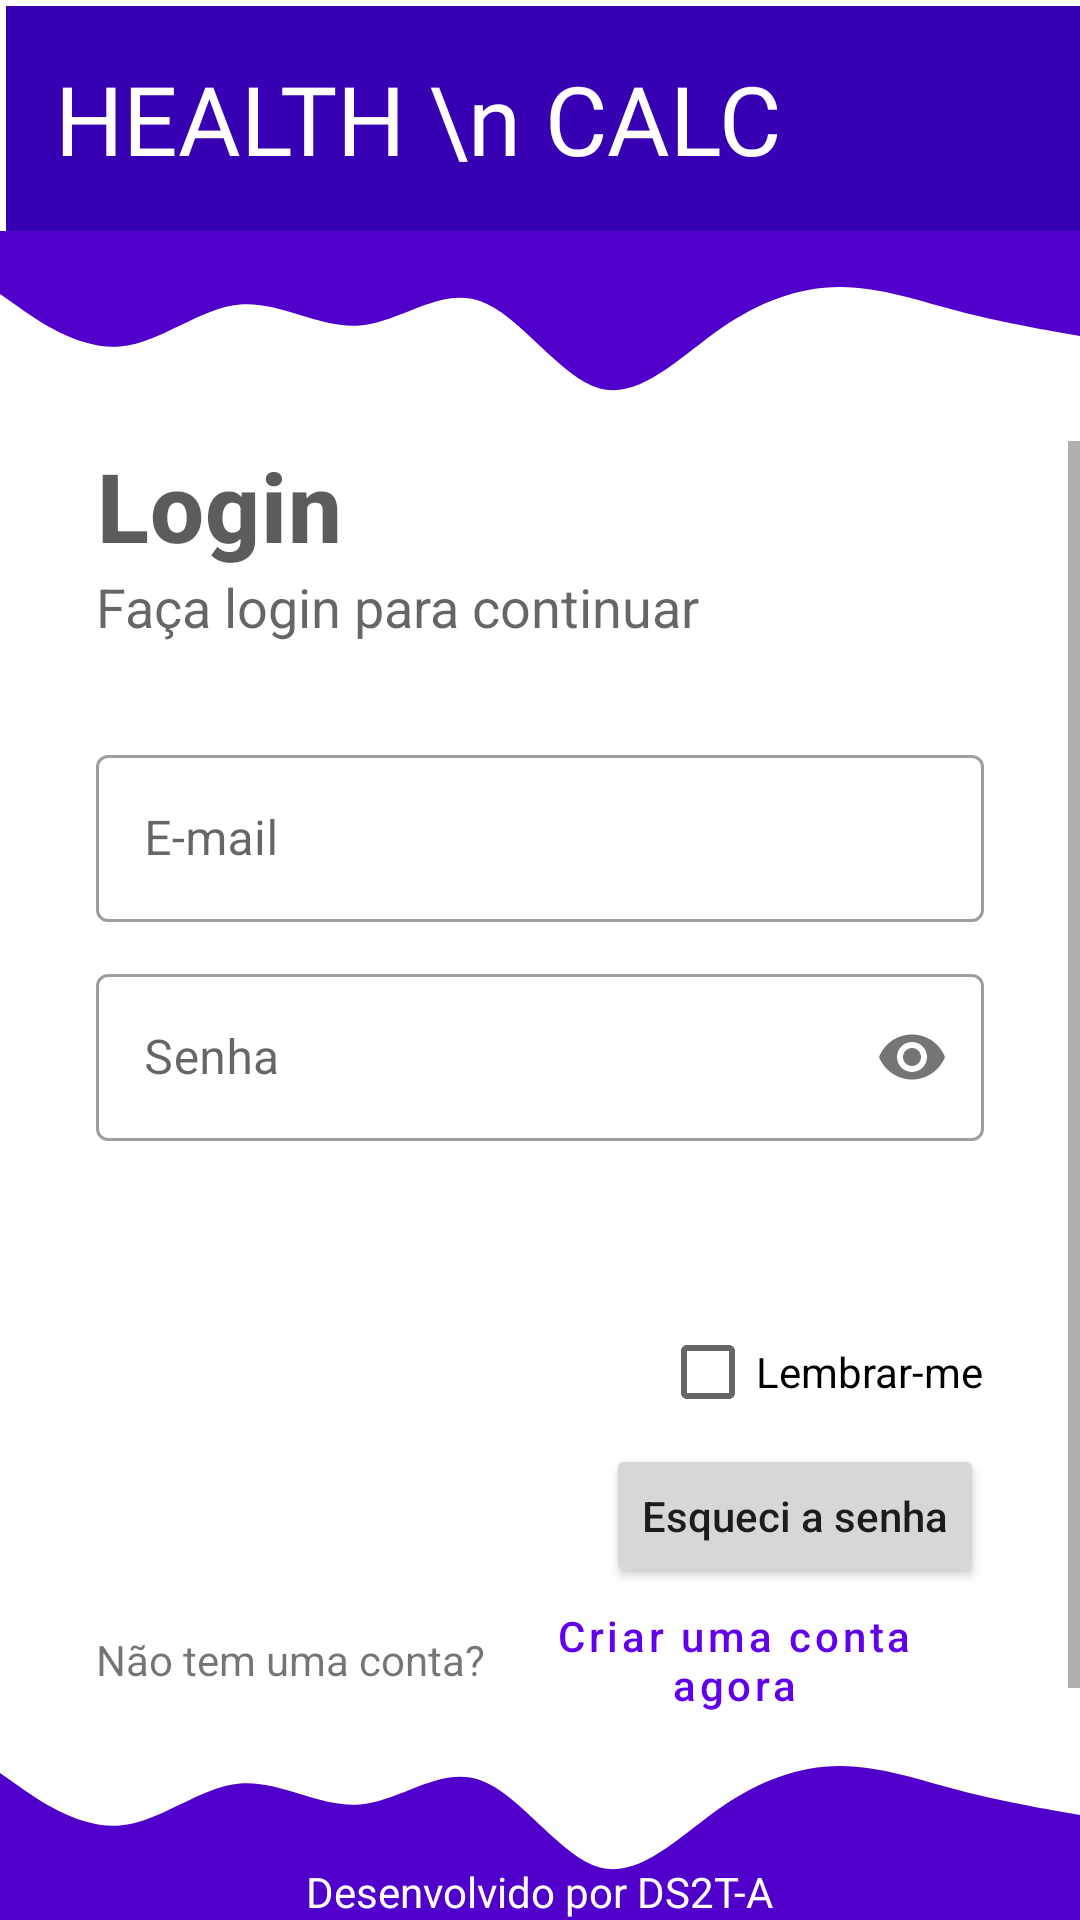

The Android layout XML behind this screen, and the referenced resources:
<!-- AndroidManifest.xml: application theme Theme.ImcApp -->
<!-- res/layout/activity_main.xml -->
<?xml version="1.0" encoding="utf-8"?>
<RelativeLayout
    xmlns:android="http://schemas.android.com/apk/res/android"
    xmlns:app="http://schemas.android.com/apk/res-auto"
    xmlns:tools="http://schemas.android.com/tools"
    android:layout_width="match_parent"
    android:layout_height="match_parent"

    tools:context=".ui.MainActivity" >

    <RelativeLayout
        android:id="@+id/rl_header"
        android:layout_width="match_parent"
        android:layout_height="wrap_content"
        android:layout_alignParentStart="true"
        android:layout_alignParentTop="true"
        android:layout_alignParentEnd="true"
        android:layout_marginStart="2dp"
        android:layout_marginTop="2dp"
        android:layout_marginEnd="-2dp"
        android:background="@color/purple_700"
        android:padding="16dp">

        <TextView
            android:id="@+id/tv_titulo"
            android:layout_width="wrap_content"
            android:layout_height="wrap_content"
            android:layout_alignParentStart="true"
            android:layout_alignParentTop="true"
            android:fontFamily="@font/audiowide"
            android:gravity="end"
            android:text="HEALTH \n CALC"
            android:textAppearance="@style/TextAppearance.AppCompat.Display2"
            android:textColor="@color/white"
            android:textSize="32sp" />

        <ImageView
            android:id="@+id/iv_titulo"
            android:layout_width="wrap_content"
            android:layout_height="wrap_content"
            android:layout_alignTop="@id/tv_titulo"
            android:layout_alignBottom="@id/tv_titulo"
            android:layout_alignParentEnd="true"
            android:src="@drawable/imc64" />


    </RelativeLayout>

    <ImageView
        android:id="@+id/iv_wave_top"
        android:layout_width="match_parent"
        android:layout_height="70dp"
        android:src="@drawable/wave"
        android:scaleType="fitXY"
        android:layout_below="@id/rl_header" />



    <ImageView
        android:id="@+id/iv_wave_bottom"
        android:layout_width="match_parent"
        android:layout_height="70dp"
        android:src="@drawable/wave_cima"
        android:scaleType="fitXY"
        android:layout_alignParentBottom="true"/>

    <TextView
        android:layout_width="wrap_content"
        android:layout_height="wrap_content"
        android:text="Desenvolvido por DS2T-A"
        android:layout_alignParentBottom="true"
        android:layout_centerInParent="true"
        android:textColor="@color/white"/>

    <ScrollView
        android:layout_width="match_parent"
        android:layout_height="match_parent"
        android:layout_below="@id/iv_wave_top"
        android:layout_above="@id/iv_wave_bottom">

        <LinearLayout
            android:layout_width="match_parent"
            android:layout_height="match_parent"
            android:layout_alignParentStart="true"
            android:layout_alignParentEnd="true"
            android:orientation="vertical"
            android:paddingStart="32dp"
            android:paddingEnd="32dp">

            <TextView
                android:layout_width="wrap_content"
                android:layout_height="wrap_content"
                android:text="@string/login_titulo"
                android:textAppearance="@style/titulo"
                />

            <TextView
                android:layout_width="wrap_content"
                android:layout_height="wrap_content"
                android:textAppearance="@style/TextAppearance.AppCompat.Medium"
                android:text="@string/login_subtitulo"
                />
            <com.google.android.material.textfield.TextInputLayout
                android:layout_width="match_parent"
                android:layout_height="wrap_content"
                android:layout_marginTop="32dp"
                style="@style/Widget.MaterialComponents.TextInputLayout.OutlinedBox"
                android:hint="@string/login_et_email"
                app:endIconMode="clear_text"
                >

                <EditText
                    android:id="@+id/edit_login_email"
                    android:layout_width="match_parent"
                    android:layout_height="wrap_content"
                    android:inputType="textEmailAddress"/>

            </com.google.android.material.textfield.TextInputLayout>

            <com.google.android.material.textfield.TextInputLayout
                android:layout_width="match_parent"
                android:layout_height="wrap_content"
                android:layout_marginTop="12dp"
                style="@style/Widget.MaterialComponents.TextInputLayout.OutlinedBox"
                android:hint="@string/login_et_senha"
                app:passwordToggleEnabled="true">

                <EditText
                    android:id="@+id/edit_login_senha"
                    android:layout_width="match_parent"
                    android:layout_height="wrap_content"
                    android:inputType="numberPassword">

                </EditText>
            </com.google.android.material.textfield.TextInputLayout>

            <Button
                android:id="@+id/button_entar"
                style="@style/Widget.MaterialComponents.Button"
                android:layout_width="match_parent"
                android:layout_height="wrap_content"
                android:text="@string/login_entrar"></Button>

            <CheckBox
                android:layout_width="wrap_content"
                android:layout_height="wrap_content"
                android:text="@string/login_lembrar_me"
                android:layout_gravity="end"
                android:layout_marginTop="5dp">
            </CheckBox>

            <Button
                android:layout_width="wrap_content"
                android:layout_height="wrap_content"
                android:text="@string/login_esqueci"
                android:layout_gravity="end"
                android:textAllCaps="false">

            </Button>

            <LinearLayout
                android:layout_width="match_parent"
                android:layout_height="wrap_content"
                android:gravity="end|center_vertical">

                <TextView
                    android:layout_width="wrap_content"
                    android:layout_height="wrap_content"
                    android:text="@string/login_nao_tem_conta"></TextView>

                <Button
                    android:id="@+id/button_nova_conta"
                    android:layout_width="wrap_content"
                    android:layout_height="wrap_content"
                    android:text="@string/login_criar_conta"
                    android:layout_gravity="end"
                    style="@style/Widget.MaterialComponents.Button.TextButton"
                    android:textAllCaps="false">

                </Button>


            </LinearLayout>

        </LinearLayout>

    </ScrollView>
</RelativeLayout>
<!-- resources referenced by this layout -->
<resources>
  <color name="purple_700">#FF3700B3</color>
  <color name="white">#FFFFFFFF</color>
  <!-- drawable wave (drawable) -->
  <vector xmlns:android="http://schemas.android.com/apk/res/android"
      android:width="1440dp"
      android:height="320dp"
      android:viewportWidth="1440"
      android:viewportHeight="320">
    <path
        android:pathData="M0,96L26.7,117.3C53.3,139 107,181 160,176C213.3,171 267,117 320,112C373.3,107 427,149 480,144C533.3,139 587,85 640,106.7C693.3,128 747,224 800,240C853.3,256 907,192 960,149.3C1013.3,107 1067,85 1120,85.3C1173.3,85 1227,107 1280,122.7C1333.3,139 1387,149 1413,154.7L1440,160L1440,0L1413.3,0C1386.7,0 1333,0 1280,0C1226.7,0 1173,0 1120,0C1066.7,0 1013,0 960,0C906.7,0 853,0 800,0C746.7,0 693,0 640,0C586.7,0 533,0 480,0C426.7,0 373,0 320,0C266.7,0 213,0 160,0C106.7,0 53,0 27,0L0,0Z"
        android:fillColor="#5000ca"/>
  </vector>
  <!-- drawable wave_cima (drawable) -->
  <vector xmlns:android="http://schemas.android.com/apk/res/android"
      android:width="1440dp"
      android:height="320dp"
      android:viewportWidth="1440"
      android:viewportHeight="320">
    <path
        android:pathData="M0,96L26.7,117.3C53.3,139 107,181 160,176C213.3,171 267,117 320,112C373.3,107 427,149 480,144C533.3,139 587,85 640,106.7C693.3,128 747,224 800,240C853.3,256 907,192 960,149.3C1013.3,107 1067,85 1120,85.3C1173.3,85 1227,107 1280,122.7C1333.3,139 1387,149 1413,154.7L1440,160L1440,320L1413.3,320C1386.7,320 1333,320 1280,320C1226.7,320 1173,320 1120,320C1066.7,320 1013,320 960,320C906.7,320 853,320 800,320C746.7,320 693,320 640,320C586.7,320 533,320 480,320C426.7,320 373,320 320,320C266.7,320 213,320 160,320C106.7,320 53,320 27,320L0,320Z"
        android:fillColor="#5000ca"/>
  </vector>
  <string name="login_criar_conta">Criar uma conta agora</string>
  <string name="login_entrar">Entrar</string>
  <string name="login_esqueci">Esqueci a senha</string>
  <string name="login_et_email">E-mail</string>
  <string name="login_et_senha">Senha</string>
  <string name="login_lembrar_me">Lembrar-me</string>
  <string name="login_nao_tem_conta">Não tem uma conta?</string>
  <string name="login_subtitulo"> Faça login para continuar</string>
  <string name="login_titulo"> Login</string>
  <style name="titulo" parent="TextAppearance.MaterialComponents.Headline6">
          <item name="android:textSize">32sp</item>
          <item name="android:textColor">#B2151515</item>
          <item name="android:textStyle">bold</item>
      </style>
  <style name="Theme.ImcApp" parent="Theme.MaterialComponents.DayNight.DarkActionBar">
          
          <item name="colorPrimary">@color/purple_500</item>
          <item name="colorPrimaryVariant">@color/purple_700</item>
          <item name="colorOnPrimary">@color/white</item>
          
          <item name="colorSecondary">@color/teal_200</item>
          <item name="colorSecondaryVariant">@color/teal_700</item>
          <item name="colorOnSecondary">@color/black</item>
          
          <item name="android:statusBarColor" tools:targetApi="l">?attr/colorPrimaryVariant</item>
          
  
      </style>
  <color name="purple_500">#FF6200EE</color>
  <color name="teal_200">#FF03DAC5</color>
  <color name="teal_700">#FF018786</color>
  <color name="black">#FF000000</color>
</resources>
